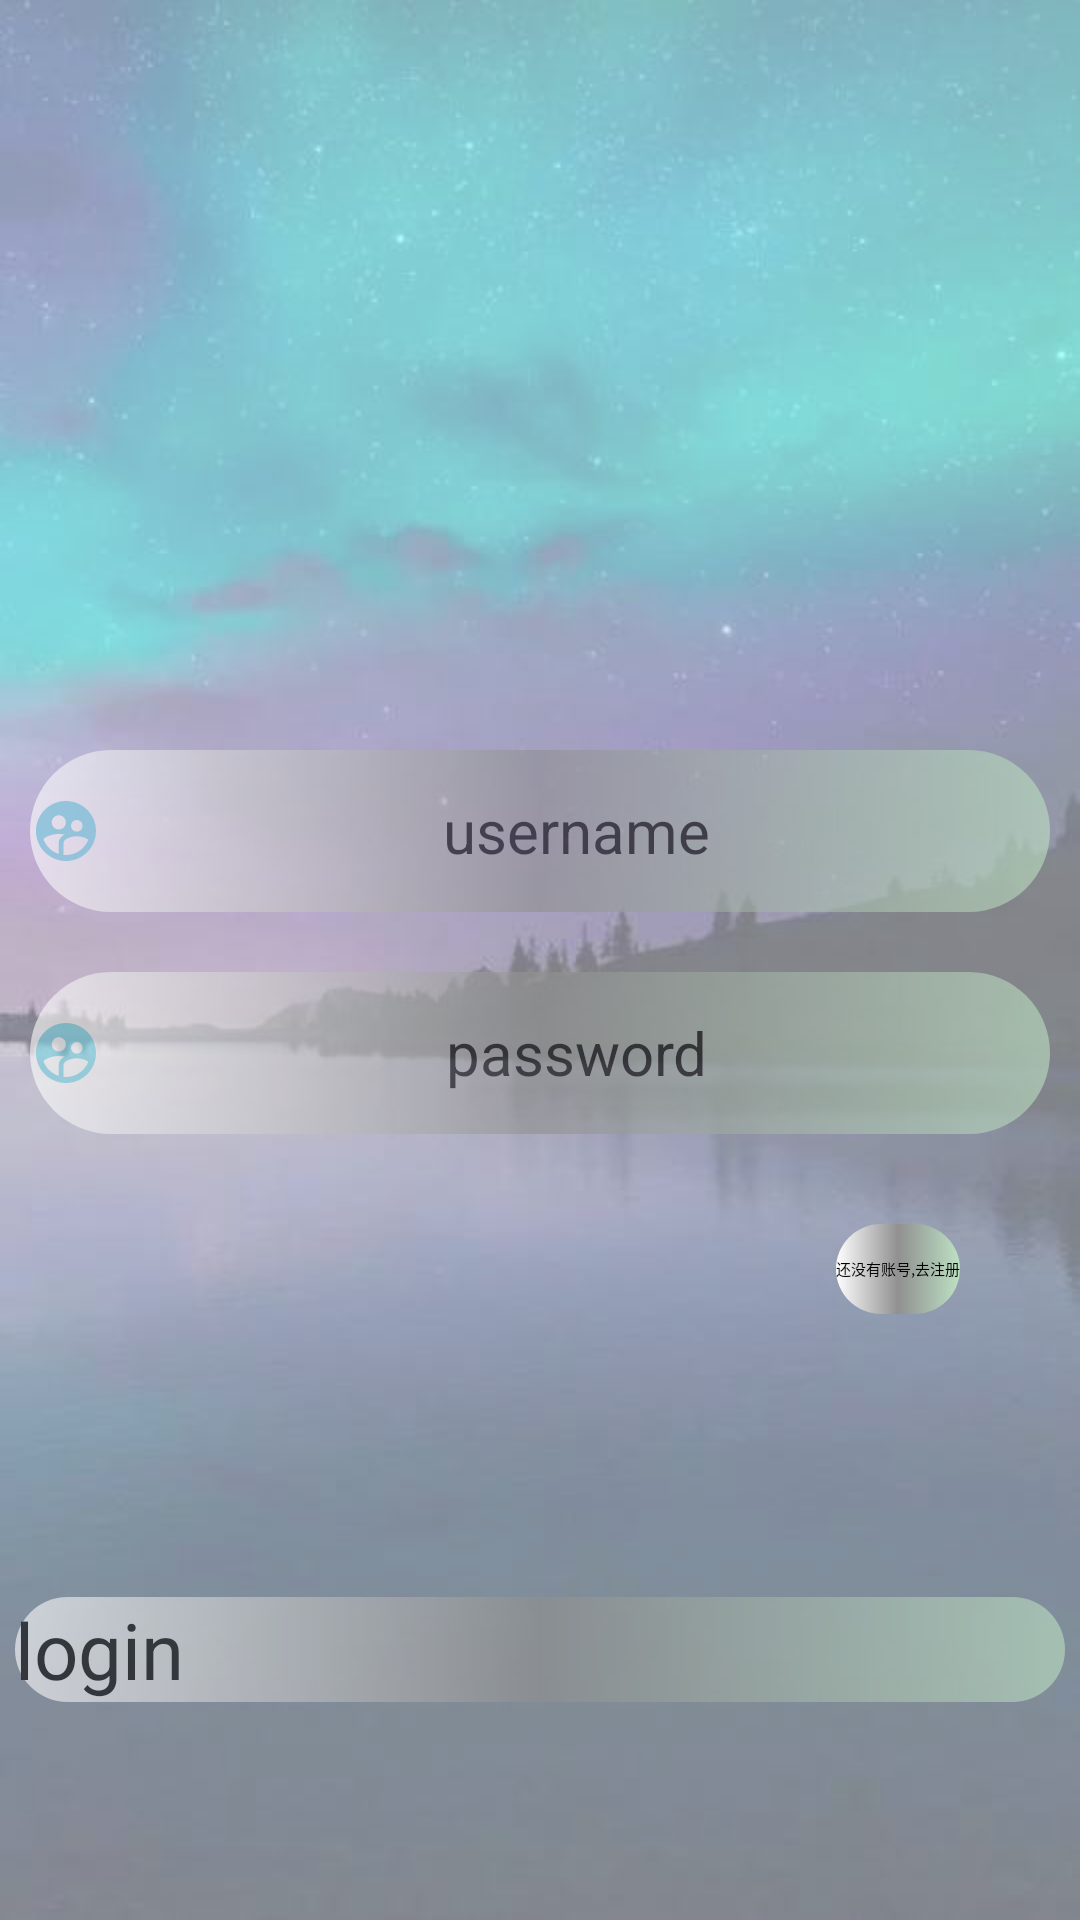

Android layout source for this screen:
<!-- AndroidManifest.xml: application theme Theme.Daily_homework -->
<!-- res/layout/activity_login.xml -->
<?xml version="1.0" encoding="utf-8"?>
<layout xmlns:android="http://schemas.android.com/apk/res/android">

    <data>

    </data>

    <RelativeLayout
        android:orientation="vertical"
        android:layout_width="match_parent"
        android:layout_height="match_parent">


        <ImageView
            android:background="@drawable/a1"
            android:alpha="0.5"
            android:id="@+id/login_image"
            android:layout_width="match_parent"
            android:layout_height="match_parent"/>

        <LinearLayout
            android:orientation="vertical"
            android:layout_marginBottom="200dp"
            android:layout_alignParentBottom="true"
            android:layout_width="match_parent"
            android:layout_height="200dp">

            <LinearLayout
                android:layout_weight="1"
                android:layout_width="match_parent"
                android:layout_height="0dp">

                <EditText
                    android:gravity="center"
                    android:alpha="0.6"
                    android:background="@drawable/border1"
                    android:layout_margin="10dp"
                    android:textSize="20dp"
                    android:hint="username"
                    android:drawableLeft="@drawable/user"
                    android:id="@+id/login_username"
                    android:layout_width="match_parent"
                    android:layout_height="match_parent"/>


            </LinearLayout>

            <LinearLayout
                android:layout_weight="1"
                android:layout_width="match_parent"
                android:layout_height="0dp">

                <EditText
                    android:gravity="center"
                    android:alpha="0.6"
                    android:textSize="20dp"
                    android:hint="password"
                    android:layout_margin="10dp"
                    android:drawableLeft="@drawable/user"
                    android:id="@+id/login_password"
                    android:background="@drawable/border1"
                    android:layout_width="match_parent"
                    android:layout_height="match_parent"/>

            </LinearLayout>

            <RelativeLayout
                android:layout_weight="0.7"
                android:layout_width="match_parent"
                android:layout_height="0dp">

                <TextView
                    android:layout_marginTop="20dp"
                    android:gravity="center"
                    android:layout_marginRight="40dp"
                    android:layout_alignParentRight="true"
                    android:background="@drawable/border1"
                    android:text="还没有账号,去注册"
                    android:id="@+id/go_register"
                    android:layout_width="wrap_content"
                    android:layout_height="30dp"/>

            </RelativeLayout>


        </LinearLayout>






        <LinearLayout
            android:gravity="center"
            android:layout_marginBottom="50dp"
            android:layout_alignParentBottom="true"
            android:layout_width="match_parent"
            android:layout_height="80dp">

            <Button
                android:background="@drawable/border1"
                android:alpha="0.6"
                android:textSize="26dp"
                android:text="login"
                android:layout_margin="5dp"
                android:id="@+id/login_btn"
                android:layout_width="match_parent"
                android:layout_height="wrap_content"/>

        </LinearLayout>








    </RelativeLayout>
</layout>
<!-- resources referenced by this layout -->
<resources>
  <!-- drawable a1: jpg bitmap (drawable, 239915 bytes) -->
  <!-- drawable border1 (drawable) -->
  <?xml version="1.0" encoding="utf-8"?>
  <shape xmlns:android="http://schemas.android.com/apk/res/android">
      <solid android:color="@color/white"/>
      <corners android:radius="30dp" />
      <gradient android:startColor="@color/white" android:centerColor="#909090" android:endColor="#BDE1C3"/>
  
  </shape>
  <!-- drawable user (drawable) -->
  <vector xmlns:android="http://schemas.android.com/apk/res/android"
      android:width="24dp"
      android:height="24dp"
      android:viewportWidth="24"
      android:viewportHeight="24"
      android:tint="#59C8DB"
      android:alpha="0.8">
    <path
        android:fillColor="@android:color/white"
        android:pathData="M11.99,2c-5.52,0 -10,4.48 -10,10s4.48,10 10,10 10,-4.48 10,-10 -4.48,-10 -10,-10zM15.6,8.34c1.07,0 1.93,0.86 1.93,1.93 0,1.07 -0.86,1.93 -1.93,1.93 -1.07,0 -1.93,-0.86 -1.93,-1.93 -0.01,-1.07 0.86,-1.93 1.93,-1.93zM9.6,6.76c1.3,0 2.36,1.06 2.36,2.36 0,1.3 -1.06,2.36 -2.36,2.36s-2.36,-1.06 -2.36,-2.36c0,-1.31 1.05,-2.36 2.36,-2.36zM9.6,15.89v3.75c-2.4,-0.75 -4.3,-2.6 -5.14,-4.96 1.05,-1.12 3.67,-1.69 5.14,-1.69 0.53,0 1.2,0.08 1.9,0.22 -1.64,0.87 -1.9,2.02 -1.9,2.68zM11.99,20c-0.27,0 -0.53,-0.01 -0.79,-0.04v-4.07c0,-1.42 2.94,-2.13 4.4,-2.13 1.07,0 2.92,0.39 3.84,1.15 -1.17,2.97 -4.06,5.09 -7.45,5.09z"/>
  </vector>
  <style name="Theme.Daily_homework" parent="Theme.MaterialComponents.DayNight.DarkActionBar">
          
          <item name="colorPrimary">@color/purple_200</item>
          <item name="colorPrimaryVariant">@color/purple_700</item>
          <item name="colorOnPrimary">@color/black</item>
          
          <item name="colorSecondary">@color/teal_200</item>
          <item name="colorSecondaryVariant">@color/teal_200</item>
          <item name="colorOnSecondary">@color/black</item>
          
          <item name="android:statusBarColor" tools:targetApi="l">?attr/colorPrimaryVariant</item>
          
      </style>
  <!-- not gathered from this repository: default colours our renderer supplied (Android Studio template values) -->
  <color name="purple_200">#FFBB86FC</color>
  <color name="purple_700">#FF3700B3</color>
  <color name="teal_200">#FF03DAC5</color>
  <color name="black">#FF000000</color>
  <color name="white">#FFFFFFFF</color>
</resources>
